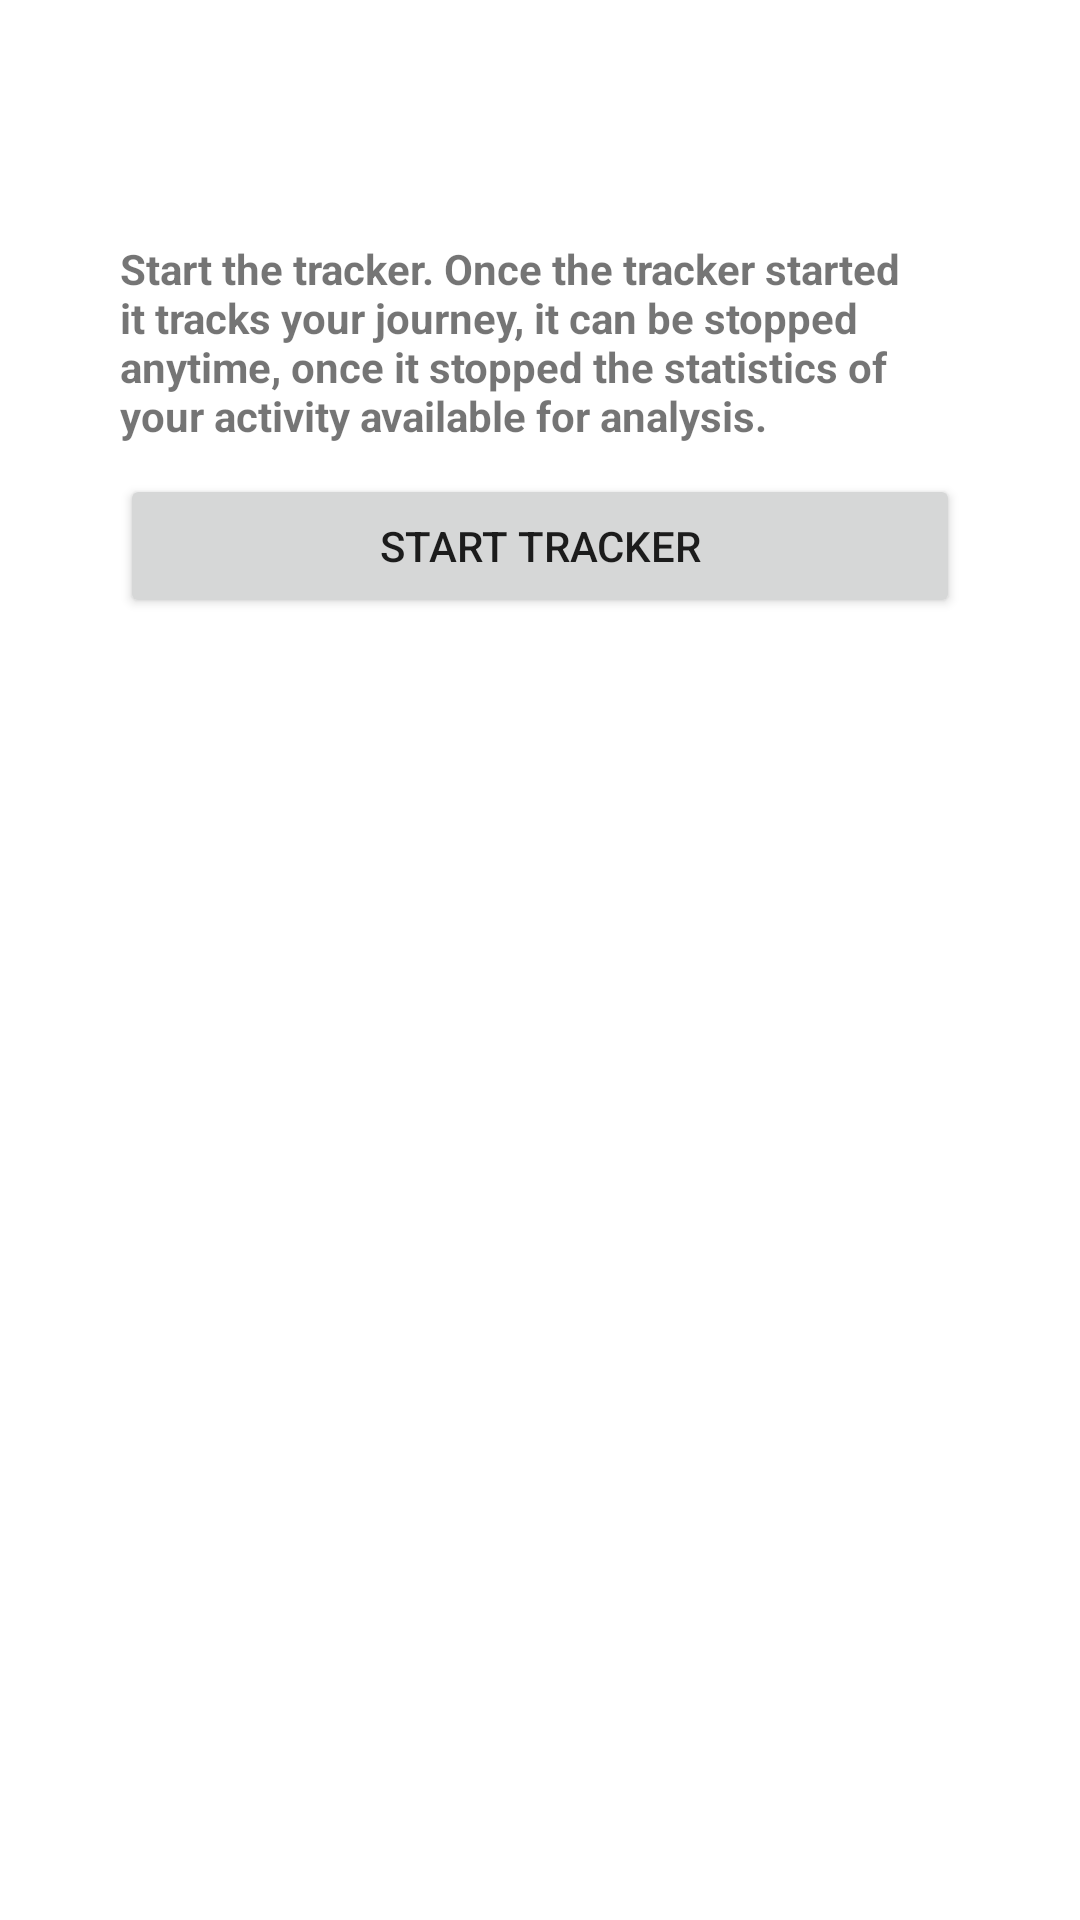

Here is an Android app screen rendered from its layout file. Give the layout XML and the strings, colors and styles it references.
<!-- AndroidManifest.xml: application theme Theme.Sergey_Kurapov_3025265_Ass3 -->
<!-- res/layout/activity_main.xml -->
<?xml version="1.0" encoding="utf-8"?>
<RelativeLayout xmlns:android="http://schemas.android.com/apk/res/android"
    xmlns:app="http://schemas.android.com/apk/res-auto"
    xmlns:tools="http://schemas.android.com/tools"
    android:layout_width="match_parent"
    android:layout_height="match_parent"
    tools:context=".MainActivity">

    <TextView
        android:id="@+id/txtTracker"
        android:layout_width="wrap_content"
        android:layout_height="wrap_content"
        android:text="@string/txt_tracker"
        android:layout_marginTop="80dp"
        android:layout_marginLeft="40dp"
        android:layout_marginRight="40dp"
        android:layout_marginBottom="10dp"/>

    <Button
        android:id="@+id/btnTracker"
        android:layout_width="match_parent"
        android:layout_height="wrap_content"
        android:layout_marginLeft="40dp"
        android:layout_marginRight="40dp"
        android:text="@string/btn_tracker_start"
        android:layout_below="@+id/txtTracker"/>


</RelativeLayout>
<!-- resources referenced by this layout -->
<resources>
  <string name="btn_tracker_start">Start Tracker</string>
  <string name="txt_tracker"><b>Start the tracker. Once the tracker started it tracks your journey, it can be stopped anytime, once it stopped the statistics of your activity available for analysis."</b></string>
  <style name="Theme.Sergey_Kurapov_3025265_Ass3" parent="Theme.MaterialComponents.DayNight.DarkActionBar">
          
          <item name="colorPrimary">@color/purple_500</item>
          <item name="colorPrimaryVariant">@color/purple_700</item>
          <item name="colorOnPrimary">@color/white</item>
          
          <item name="colorSecondary">@color/teal_200</item>
          <item name="colorSecondaryVariant">@color/teal_700</item>
          <item name="colorOnSecondary">@color/black</item>
          
          <item name="android:statusBarColor" tools:targetApi="l">?attr/colorPrimaryVariant</item>
          
      </style>
  <!-- not gathered from this repository: default colours our renderer supplied (Android Studio template values) -->
  <color name="purple_500">#FF6200EE</color>
  <color name="purple_700">#FF3700B3</color>
  <color name="teal_200">#FF03DAC5</color>
  <color name="teal_700">#FF018786</color>
  <color name="black">#FF000000</color>
  <color name="white">#FFFFFFFF</color>
</resources>
